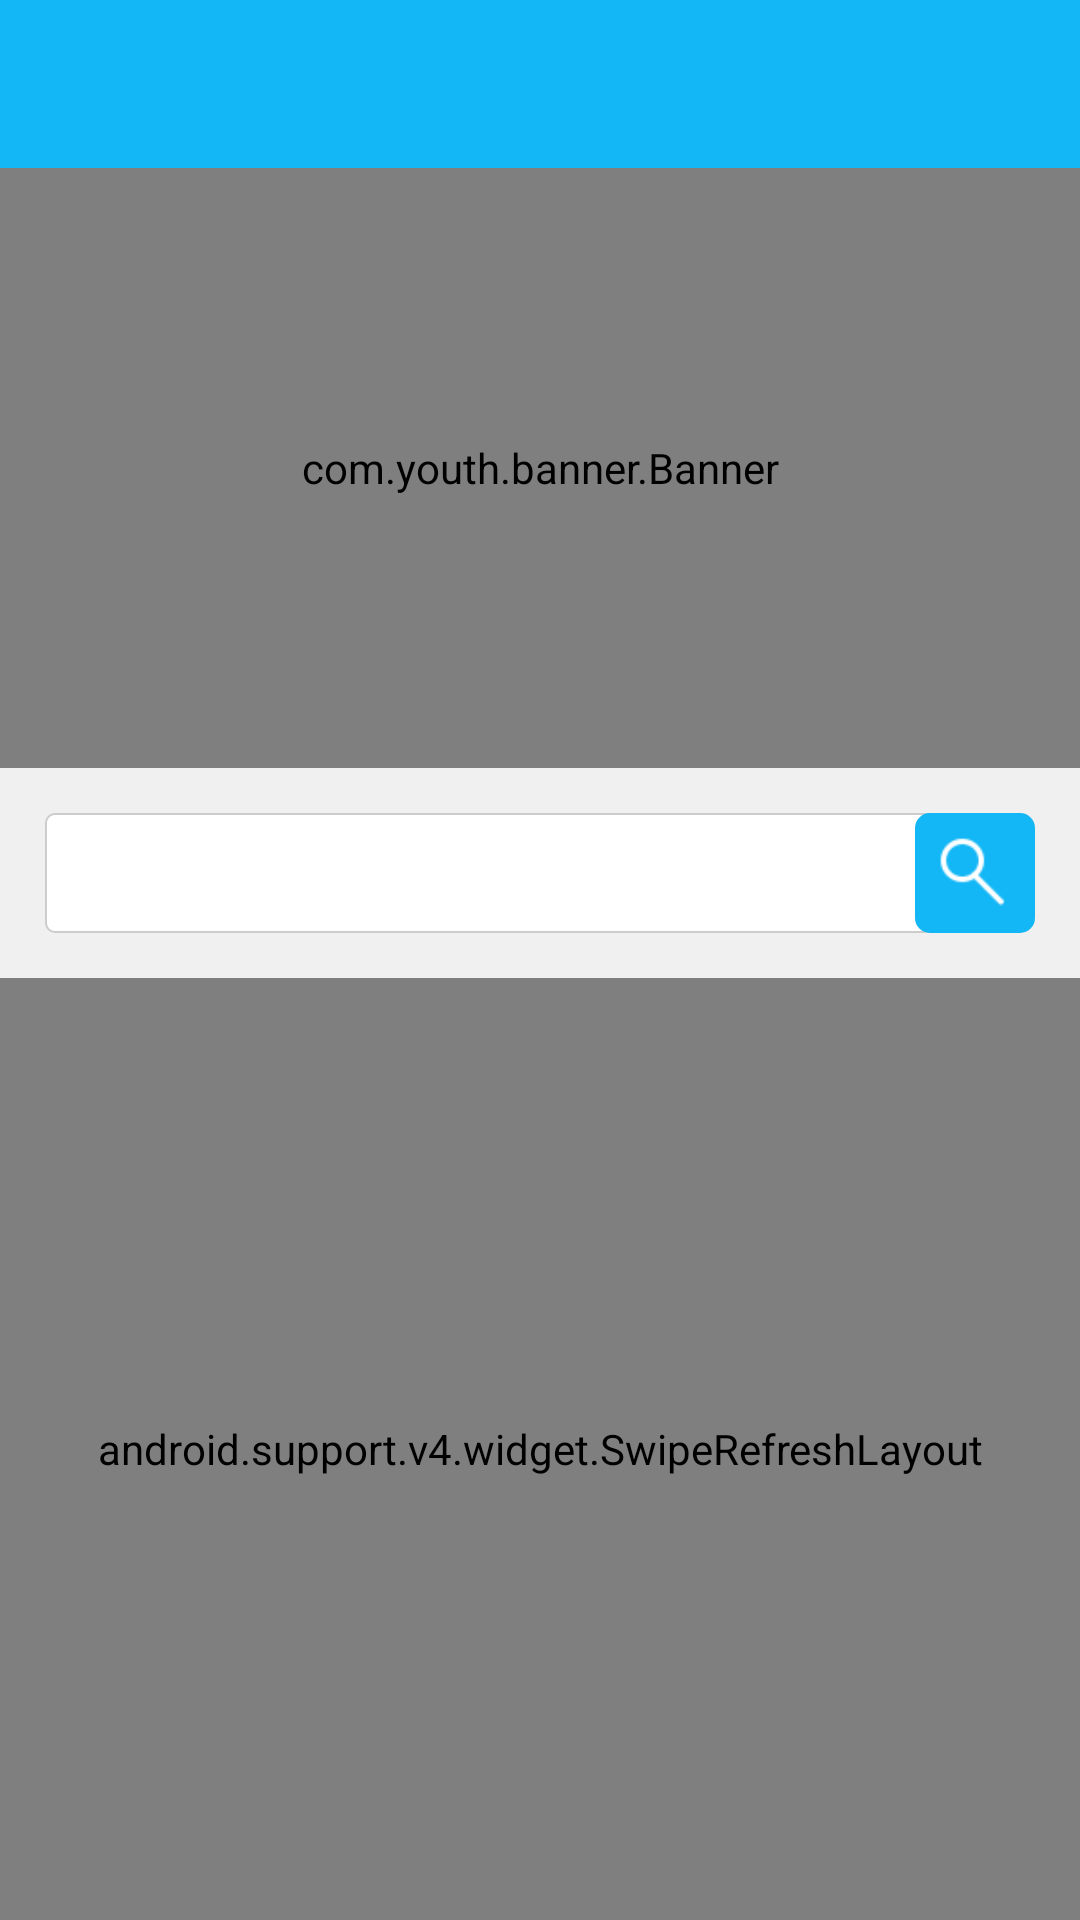

Android layout source for this screen:
<!-- AndroidManifest.xml: application theme AppTheme -->
<!-- res/layout/activity_commonsearch.xml -->
<?xml version="1.0" encoding="utf-8"?>
<LinearLayout xmlns:android="http://schemas.android.com/apk/res/android"
    android:orientation="vertical" android:layout_width="match_parent"
    android:layout_height="match_parent">
    <include layout="@layout/custom_toolbar"/>
    <com.youth.banner.Banner
        android:id="@+id/banner_search"
        android:layout_width="match_parent"
        android:layout_height="200dp">   </com.youth.banner.Banner>
    <LinearLayout
        android:layout_width="match_parent"
        android:layout_height="70dp"
        android:background="@color/line01"
        android:orientation="horizontal"
        android:padding="15dp">
        <EditText
            android:layout_width="0dp"
            android:layout_height="match_parent"
            android:layout_weight="1"
            android:background="@drawable/shap_corner_gray_white"
            android:gravity="center_vertical"
            android:paddingLeft="10dp"
            android:paddingRight="10dp"
            android:textSize="16dp"
            android:id="@+id/edt_search"
            android:textColor="@color/text_01"
            android:textColorHint="@color/row_left"

            />
        <ImageView
            android:id="@+id/iv_search"
            android:layout_width="40dp"
            android:layout_height="40dp"
            android:padding="5dp"
            android:layout_marginLeft="-8dp"
            android:src="@mipmap/search"
            android:background="@drawable/shap_corner_blue_b"
            />
    </LinearLayout>
    <android.support.v4.widget.SwipeRefreshLayout
        android:id="@+id/swipe_refresh"
        android:layout_width="match_parent"
        android:layout_height="match_parent">
        <android.support.v7.widget.RecyclerView
            android:id="@+id/rv_mainContent"
            android:layout_width="match_parent"
            android:layout_height="match_parent"></android.support.v7.widget.RecyclerView>
    </android.support.v4.widget.SwipeRefreshLayout>
</LinearLayout>
<!-- res/layout/custom_toolbar.xml (included above) -->
<?xml version="1.0" encoding="utf-8"?>
<android.support.v7.widget.Toolbar xmlns:android="http://schemas.android.com/apk/res/android"
    xmlns:app="http://schemas.android.com/apk/res-auto"
    android:layout_width="match_parent"
    android:layout_height="?attr/actionBarSize"
    android:theme="@style/CustomToolBarStyle"
    app:layout_scrollFlags="scroll"
    android:background="@color/main_blue"
    android:id="@+id/toolbar">

</android.support.v7.widget.Toolbar>
<!-- resources referenced by this layout -->
<resources>
  <color name="line01">#f0f0f0</color>
  <color name="main_blue">#13B7F6</color>
  <color name="row_left">#cccccc</color>
  <color name="text_01">#000000</color>
  <!-- drawable shap_corner_blue_b (drawable) -->
  <?xml version="1.0" encoding="utf-8"?>
  <shape xmlns:android="http://schemas.android.com/apk/res/android">
      <corners android:radius="5dp"/>
      <solid android:color="@color/main_blue"/>
      <stroke android:color="@color/deep_blue"/>
  </shape>
  <!-- drawable shap_corner_gray_white (drawable) -->
  <?xml version="1.0" encoding="utf-8"?>
  <shape xmlns:android="http://schemas.android.com/apk/res/android">
      
      <solid android:color="@color/white"
          ></solid>
      <stroke android:color="@color/row_left"
          android:width="0.5dp"/>
      <corners android:radius="3dp"></corners>
  </shape>
  <!-- mipmap search: png bitmap (mipmap-xhdpi, 3367 bytes) -->
  <style name="CustomToolBarStyle">
          <item name="colorControlNormal">@color/white</item>
      </style>
  <style name="AppTheme" parent="Theme.AppCompat.Light.NoActionBar">
          
          <item name="colorPrimary">@color/main_blue</item>
          <item name="colorPrimaryDark">@color/main_blue</item>
          <item name="colorAccent">@color/main_blue</item>
  
      </style>
  <color name="deep_blue">#1357f6</color>
  <color name="white">#ffffff</color>
</resources>
